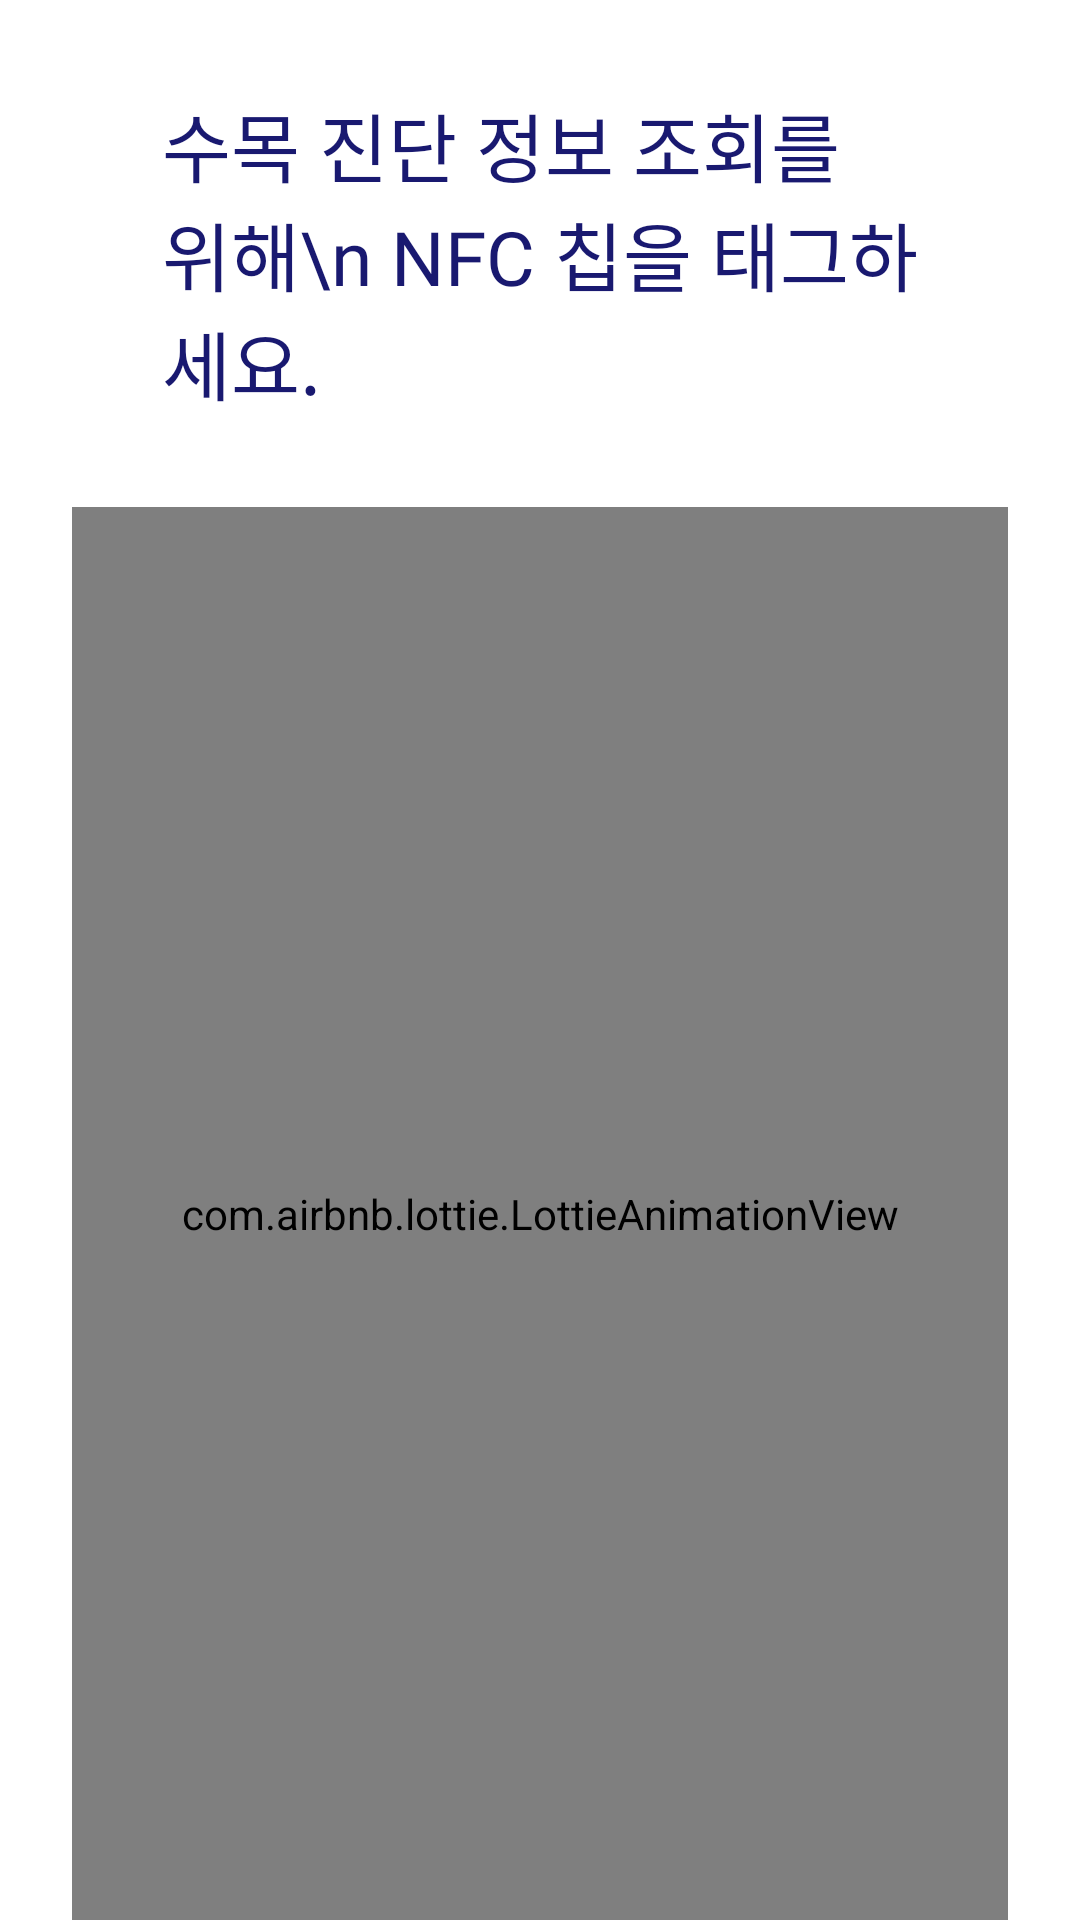

Write the Android layout XML for this screen, with the resource values it uses.
<!-- AndroidManifest.xml: application theme Theme.TreeManagementAOS -->
<!-- res/layout/nfc_read_fr.xml -->
<?xml version="1.0" encoding="utf-8"?>
<androidx.constraintlayout.widget.ConstraintLayout
    xmlns:android="http://schemas.android.com/apk/res/android"
    xmlns:app="http://schemas.android.com/apk/res-auto"
    xmlns:tools="http://schemas.android.com/tools"
    android:layout_width="match_parent"
    android:layout_height="match_parent"
    android:background="@color/white">

    <androidx.appcompat.widget.AppCompatTextView
        android:id="@+id/nfc_read_content"
        android:layout_width="0dp"
        android:layout_height="wrap_content"
        android:layout_marginStart="24dp"
        android:layout_marginEnd="24dp"
        android:fontFamily="@font/notosans_kr_regular"
        android:padding="30dp"
        android:text="수목 진단 정보 조회를 위해\n NFC 칩을 태그하세요."
        android:textColor="@color/cocoa_brown"
        android:textSize="25dp"
        app:layout_constraintEnd_toEndOf="parent"
        app:layout_constraintHorizontal_bias="0.0"
        app:layout_constraintStart_toStartOf="parent"
        tools:ignore="MissingConstraints"
        tools:layout_editor_absoluteY="0dp" />

    <com.airbnb.lottie.LottieAnimationView
        android:id="@+id/nfc_read_lottie"
        android:layout_width="0dp"
        android:layout_height="0dp"
        app:layout_constraintBottom_toBottomOf="parent"
        app:layout_constraintEnd_toEndOf="parent"
        app:layout_constraintStart_toStartOf="parent"
        android:layout_marginStart="24dp"
        android:layout_marginEnd="24dp"
        app:layout_constraintTop_toBottomOf="@id/nfc_read_content"
        app:lottie_autoPlay="true"
        app:lottie_fileName="tagging.json"
        app:lottie_loop="true" />

</androidx.constraintlayout.widget.ConstraintLayout>
<!-- resources referenced by this layout -->
<resources>
  <color name="cocoa_brown" tools:override="true">#191970</color>
  <color name="white">#FFFFFFFF</color>
  <style name="Theme.TreeManagementAOS" parent="Base.Theme.TreeManagementAOS" />
  <style name="Base.Theme.TreeManagementAOS" parent="Theme.Material3.DayNight.NoActionBar">
          
          
          <item name="android:statusBarColor">@android:color/white</item>
          <item name="android:windowTranslucentStatus">false</item>
          <item name="android:windowDrawsSystemBarBackgrounds">true</item>
          <item name="android:windowFullscreen">false</item>
      </style>
</resources>
